3-way image classification set "data" from GitHub (nurddeenIbra/cropland-mapping); label vocabulary: building, cropland, uncultivated land.

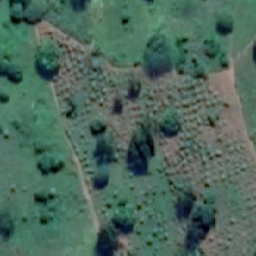
Label: cropland

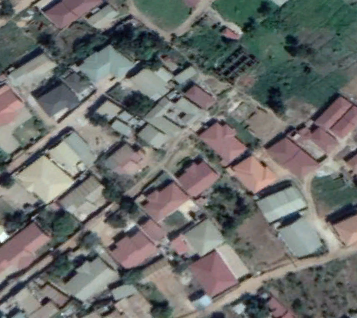
Label: building

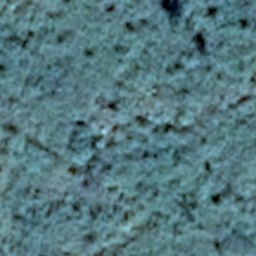
Label: uncultivated land

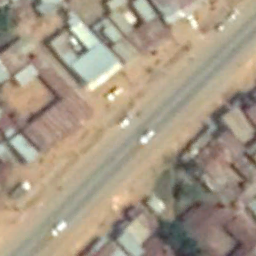
Label: building

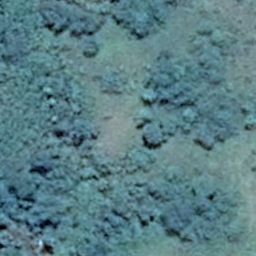
Label: uncultivated land

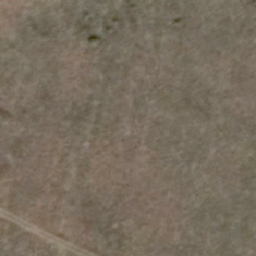
Label: cropland
